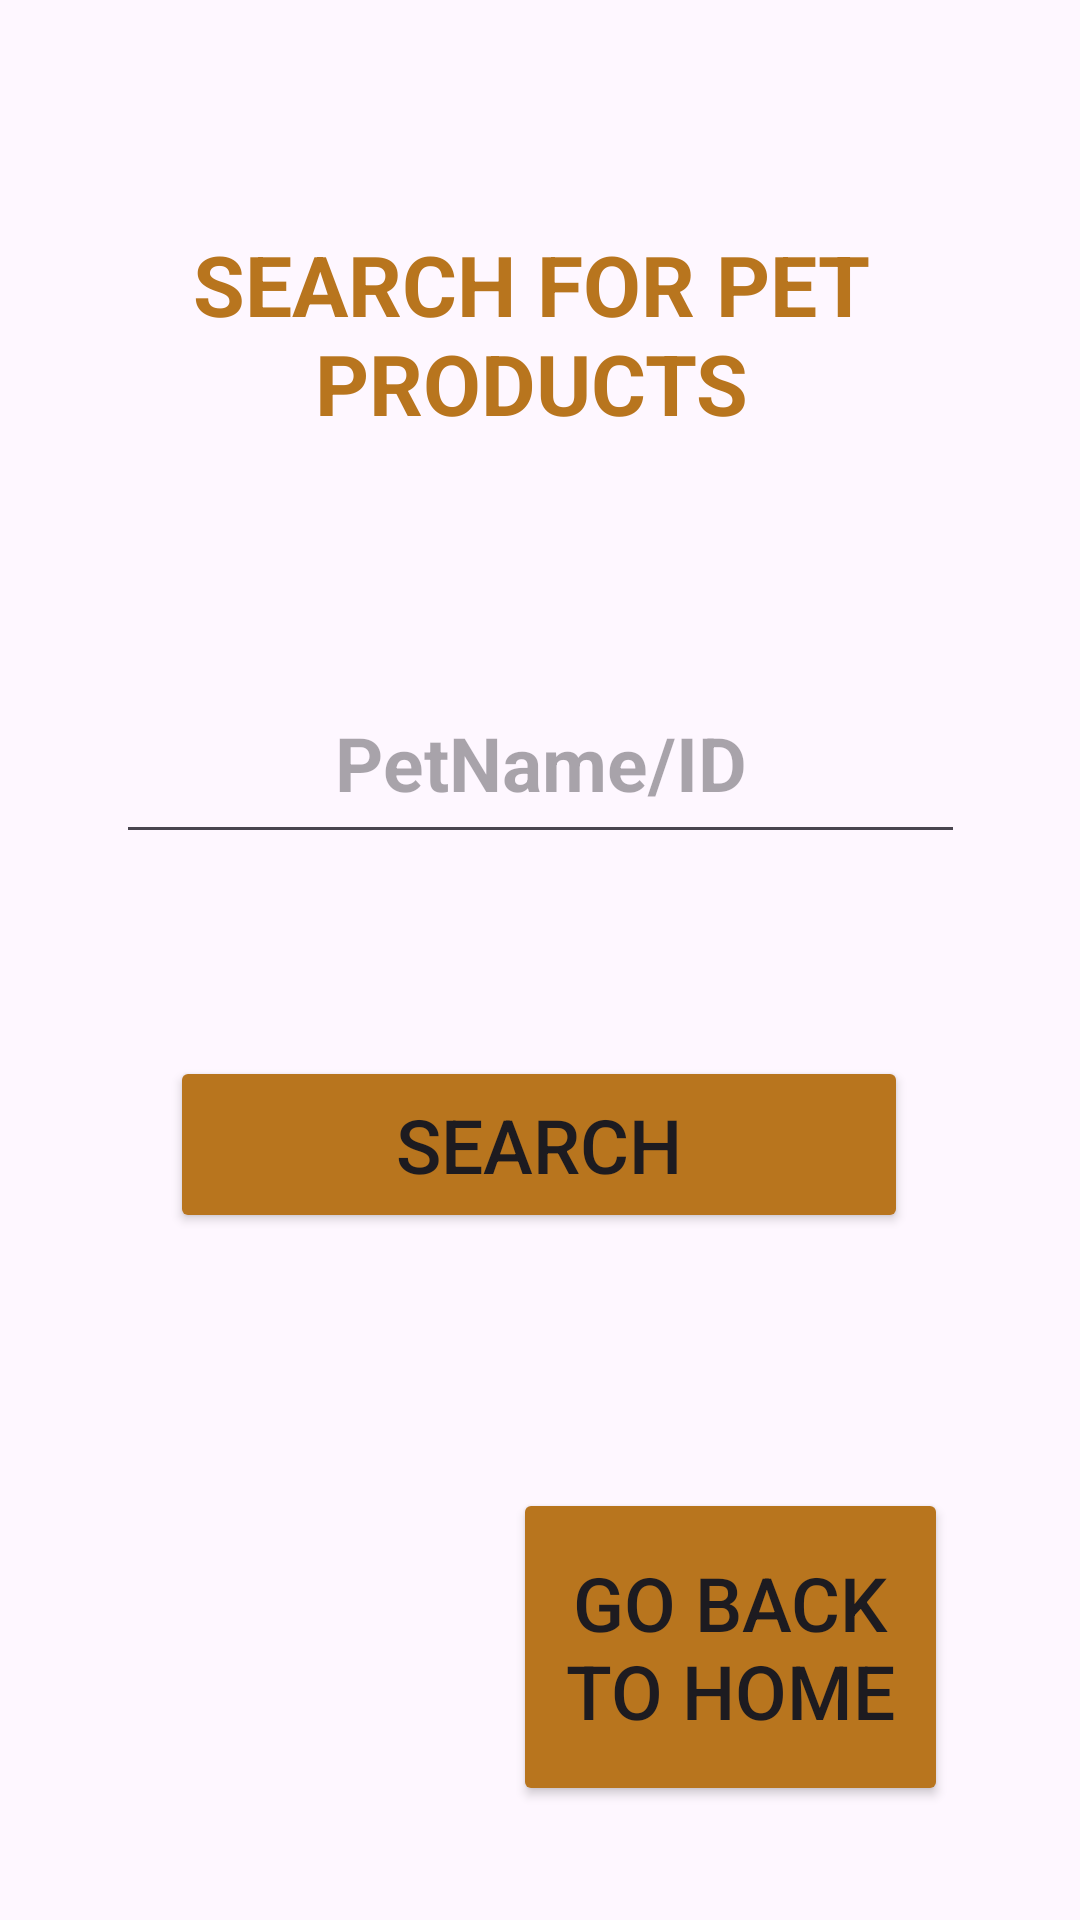

Write the Android layout XML for this screen, with the resource values it uses.
<!-- AndroidManifest.xml: application theme Base.Theme._20F20317PetShop -->
<!-- res/layout/activity_searchproducts.xml -->
<?xml version="1.0" encoding="utf-8"?>
<androidx.constraintlayout.widget.ConstraintLayout
    xmlns:android="http://schemas.android.com/apk/res/android"
    xmlns:app="http://schemas.android.com/apk/res-auto"
    xmlns:tools="http://schemas.android.com/tools"
    android:layout_width="match_parent"
    android:layout_height="match_parent"
    android:background="@drawable/bgpetshopp"
    tools:context=".searchproducts">
    <TextView
        android:id="@+id/textView1"
        android:layout_width="257dp"
        android:layout_height="73dp"
        android:layout_marginTop="76dp"
        android:text="SEARCH FOR PET PRODUCTS"
        android:textAlignment="center"
        android:textColor="#B8751E"
        android:textSize="28dp"
        android:textStyle="bold"
        app:layout_constraintEnd_toEndOf="parent"
        app:layout_constraintHorizontal_bias="0.474"
        app:layout_constraintStart_toStartOf="parent"
        app:layout_constraintTop_toTopOf="parent" />
    <EditText
        android:id="@+id/pnidt"
        android:layout_width="283dp"
        android:layout_height="64dp"
        android:hint="PetName/ID"
        android:textAlignment="center"
        android:textSize="25dp"
        android:textStyle="bold"
        app:layout_constraintBottom_toBottomOf="parent"
        app:layout_constraintEnd_toEndOf="parent"
        app:layout_constraintStart_toStartOf="parent"
        app:layout_constraintTop_toTopOf="parent"
        app:layout_constraintVertical_bias="0.383" />
    <Button
        android:id="@+id/searchp22"
        android:layout_width="246dp"
        android:layout_height="59dp"
        android:layout_marginTop="352dp"
        android:backgroundTint="#B8751E"
        android:text="Search"
        android:textSize="25dp"
        app:layout_constraintEnd_toEndOf="parent"
        app:layout_constraintHorizontal_bias="0.496"
        app:layout_constraintStart_toStartOf="parent"
        app:layout_constraintTop_toTopOf="parent" />
    <Button
        android:id="@+id/homepage"
        android:layout_width="145dp"
        android:layout_height="106dp"
        android:layout_marginTop="496dp"
        android:backgroundTint="#B8751E"
        android:text="Go back to Home"
        android:textSize="25dp"
        app:layout_constraintEnd_toEndOf="parent"
        app:layout_constraintHorizontal_bias="0.796"
        app:layout_constraintStart_toStartOf="parent"
        app:layout_constraintTop_toTopOf="parent" />
</androidx.constraintlayout.widget.ConstraintLayout>
<!-- resources referenced by this layout -->
<resources>
  <style name="Base.Theme._20F20317PetShop" parent="Theme.Material3.DayNight.NoActionBar">
          
          
      </style>
</resources>
